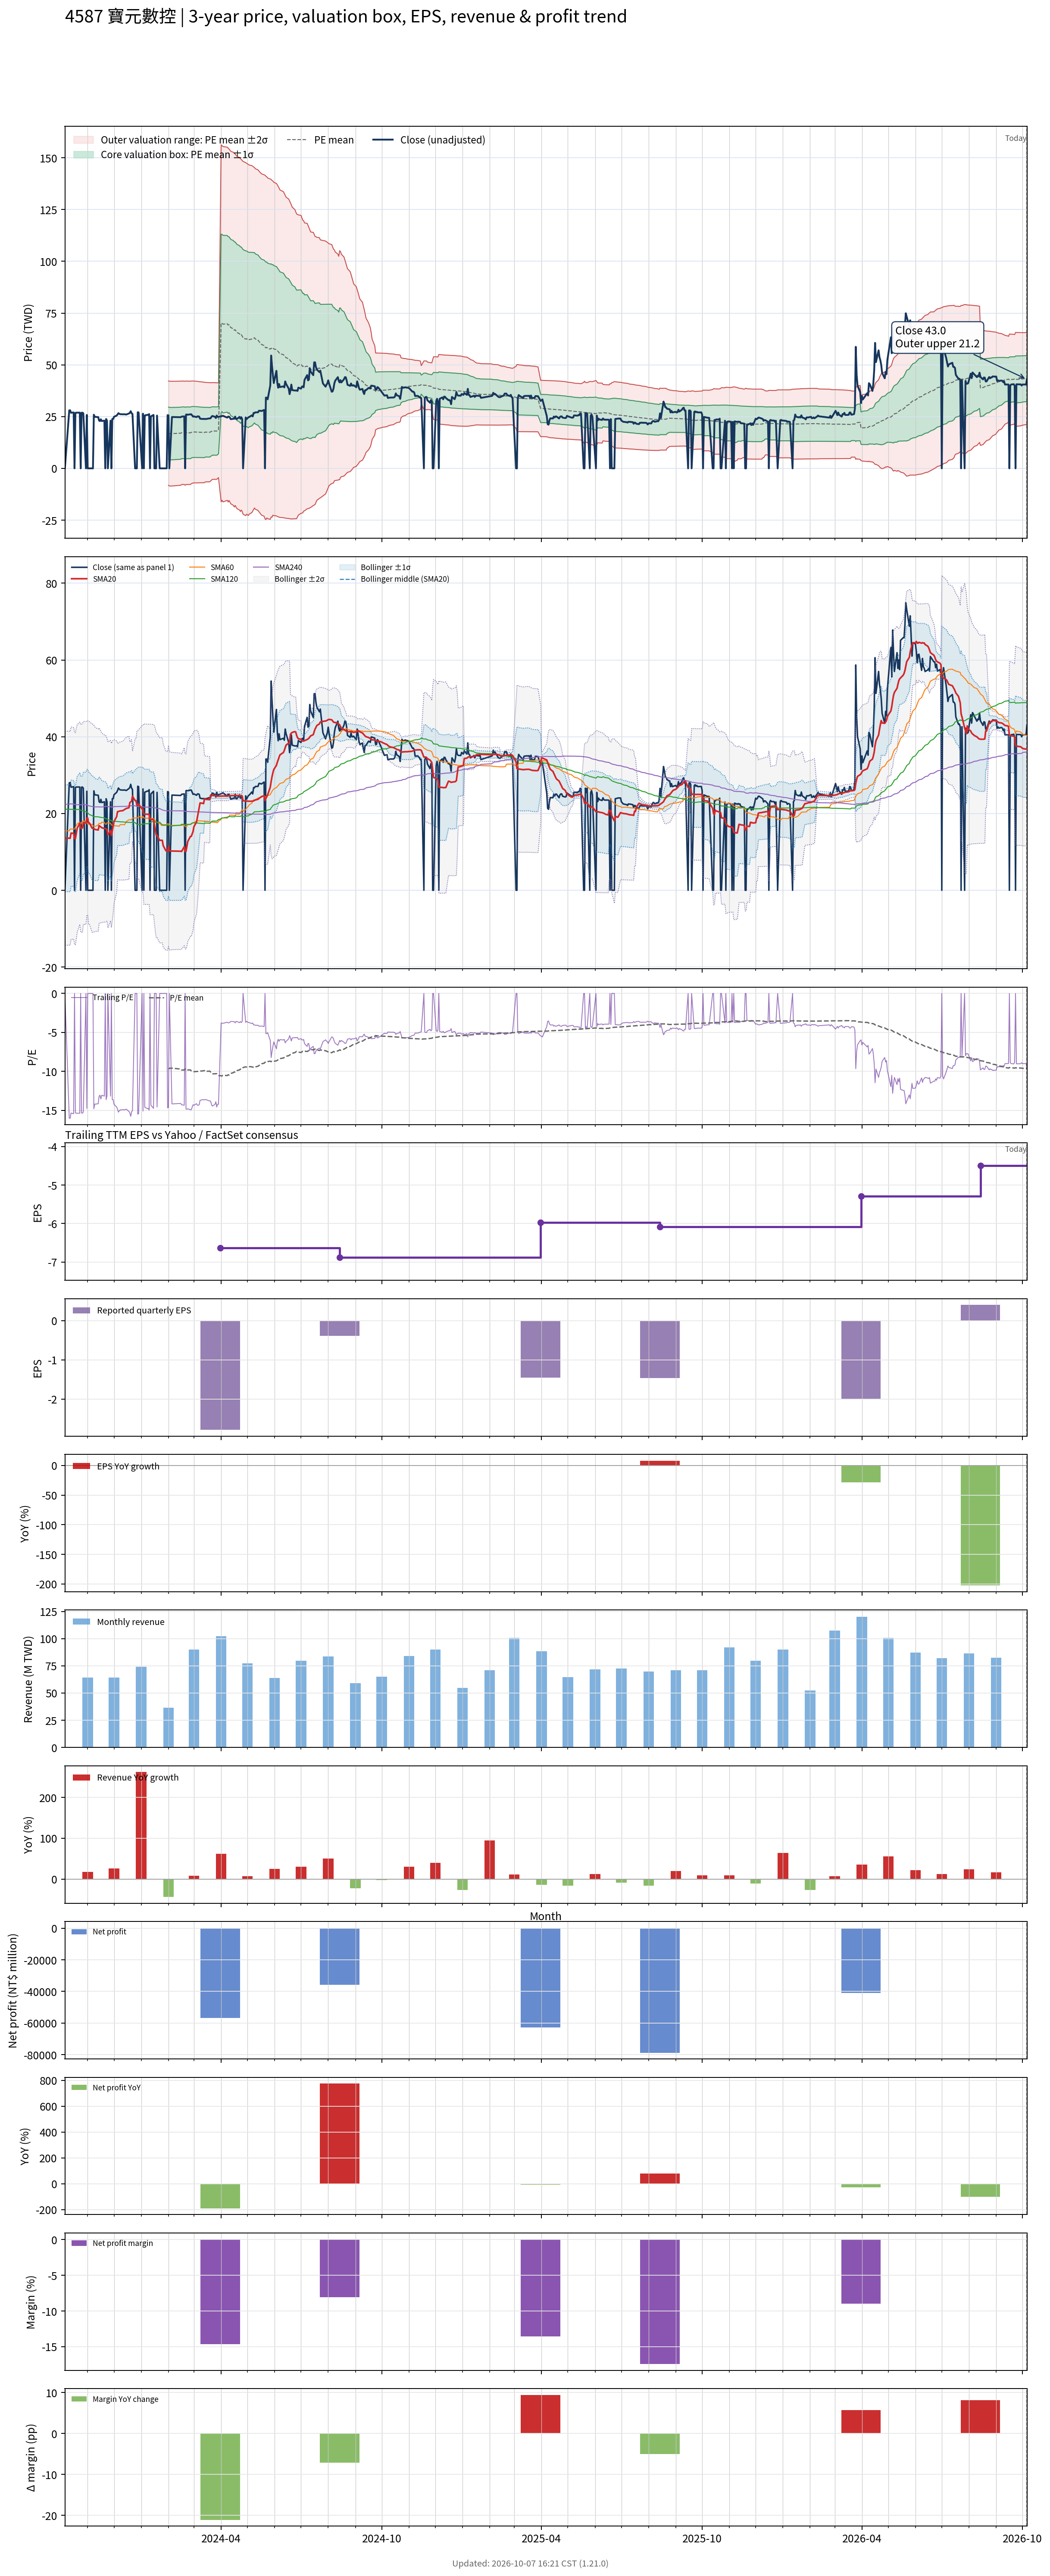

Source data for this figure (header and first rows):
# chart-version: skill-stock-dynamic-val…
date, close, available_date, period_end, eps, ttm_eps, pe, pe_mean, pe_std, price_m2, price_m1, price_mean, price_p1, price_p2, forward_eps, forward_pe, forward_pe_mean, forward_pe_std, forward_price_m2, forward_price_m1, forward_price_mean, forward_price_p1, forward_price_p2, sma20
2023-10-06, 0.000000, 2023-08-14, 2023-06-30, -1.35, -1.75, -0.000000, , , , , , , , , , , , , , , , , 13.57
2023-10-11, 28, 2023-08-14, 2023-06-30, -1.35, -1.75, -16, , , , , , , , , , , , , , , , , 13.57
2023-10-12, 28.05, 2023-08-14, 2023-06-30, -1.35, -1.75, -16.03, , , , , , , , , , , , , , , , , 13.54
2023-10-13, 26.85, 2023-08-14, 2023-06-30, -1.35, -1.75, -15.34, , , , , , , , , , , , , , , , , 14.88
2023-10-16, 27, 2023-08-14, 2023-06-30, -1.35, -1.75, -15.43, , , , , , , , , , , , , , , , , 14.85
2023-10-17, 0.000000, 2023-08-14, 2023-06-30, -1.35, -1.75, -0.000000, , , , , , , , , , , , , , , , , 13.47
2023-10-18, 26.8, 2023-08-14, 2023-06-30, -1.35, -1.75, -15.31, , , , , , , , , , , , , , , , , 13.45
2023-10-19, 26.9, 2023-08-14, 2023-06-30, -1.35, -1.75, -15.37, , , , , , , , , , , , , , , , , 14.79
2023-10-20, 26.9, 2023-08-14, 2023-06-30, -1.35, -1.75, -15.37, , , , , , , , , , , , , , , , , 16.14
2023-10-23, 26.9, 2023-08-14, 2023-06-30, -1.35, -1.75, -15.37, , , , , , , , , , , , , , , , , 17.48
2023-10-24, 0.000000, 2023-08-14, 2023-06-30, -1.35, -1.75, -0.000000, , , , , , , , , , , , , , , , , 16.14
2023-10-25, 26.85, 2023-08-14, 2023-06-30, -1.35, -1.75, -15.34, , , , , , , , , , , , , , , , , 16.16
2023-10-26, 26.9, 2023-08-14, 2023-06-30, -1.35, -1.75, -15.37, , , , , , , , , , , , , , , , , 16.22
2023-10-27, 26.6, 2023-08-14, 2023-06-30, -1.35, -1.75, -15.2, , , , , , , , , , , , , , , , , 17.55
2023-10-30, 0.000000, 2023-08-14, 2023-06-30, -1.35, -1.75, -0.000000, , , , , , , , , , , , , , , , , 17.55
2023-10-31, 25.8, 2023-08-14, 2023-06-30, -1.35, -1.75, -14.74, , , , , , , , , , , , , , , , , 18.84
2023-11-01, 0.000000, 2023-08-14, 2023-06-30, -1.35, -1.75, -0.000000, , , , , , , , , , , , , , , , , 18.84
2023-11-02, 0.000000, 2023-08-14, 2023-06-30, -1.35, -1.75, -0.000000, , , , , , , , , , , , , , , , , 17.54
2023-11-03, 0.000000, 2023-08-14, 2023-06-30, -1.35, -1.75, -0.000000, , , , , , , , , , , , , , , , , 17.54
2023-11-06, 0.000000, 2023-08-14, 2023-06-30, -1.35, -1.75, -0.000000, , , , , , , , , , , , , , , , , 16.18
2023-11-07, 0.000000, 2023-08-14, 2023-06-30, -1.35, -1.75, -0.000000, , , , , , , , , , , , , , , , , 16.18
2023-11-08, 25.9, 2023-08-14, 2023-06-30, -1.35, -1.75, -14.8, , , , , , , , , , , , , , , , , 16.07
2023-11-09, 24.85, 2023-08-14, 2023-06-30, -1.35, -1.75, -14.2, , , , , , , , , , , , , , , , , 15.91
2023-11-10, 24.85, 2023-08-14, 2023-06-30, -1.35, -1.75, -14.2, , , , , , , , , , , , , , , , , 15.81
2023-11-13, 24.75, 2023-08-14, 2023-06-30, -1.35, -1.75, -14.14, , , , , , , , , , , , , , , , , 15.7
2023-11-14, 23.05, 2023-08-14, 2023-06-30, -1.35, -1.75, -13.17, , , , , , , , , , , , , , , , , 16.85
2023-11-15, 22.85, 2023-08-14, 2023-06-30, -1.35, -1.75, -13.06, , , , , , , , , , , , , , , , , 16.66
2023-11-16, 23.7, 2023-08-14, 2023-06-30, -1.35, -1.75, -13.54, , , , , , , , , , , , , , , , , 16.5
2023-11-17, 22.85, 2023-08-14, 2023-06-30, -1.35, -1.75, -13.06, , , , , , , , , , , , , , , , , 16.29
2023-11-20, 23.05, 2023-08-14, 2023-06-30, -1.35, -1.75, -13.17, , , , , , , , , , , , , , , , , 16.1
2023-11-21, 0.000000, 2023-08-14, 2023-06-30, -1.35, -1.75, -0.000000, , , , , , , , , , , , , , , , , 16.1
2023-11-22, 23.85, 2023-08-14, 2023-06-30, -1.35, -1.75, -13.63, , , , , , , , , , , , , , , , , 15.95
2023-11-23, 23, 2023-08-14, 2023-06-30, -1.35, -1.75, -13.14, , , , , , , , , , , , , , , , , 15.76
2023-11-24, 0.000000, 2023-08-14, 2023-06-30, -1.35, -1.75, -0.000000, , , , , , , , , , , , , , , , , 14.43
2023-11-27, 23.05, 2023-08-14, 2023-06-30, -1.35, -1.75, -13.17, , , , , , , , , , , , , , , , , 15.58
2023-11-28, 0.000000, 2023-08-14, 2023-06-30, -1.35, -1.75, -0.000000, , , , , , , , , , , , , , , , , 14.29
2023-11-29, 23.85, 2023-08-14, 2023-06-30, -1.35, -1.75, -13.63, , , , , , , , , , , , , , , , , 15.48
2023-11-30, 23.85, 2023-08-14, 2023-06-30, -1.35, -1.75, -13.63, , , , , , , , , , , , , , , , , 16.67
2023-12-01, 24.9, 2023-08-14, 2023-06-30, -1.35, -1.75, -14.23, , , , , , , , , , , , , , , , , 17.92
2023-12-04, 25.5, 2023-08-14, 2023-06-30, -1.35, -1.75, -14.57, , , , , , , , , , , , , , , , , 19.19
2023-12-05, 26, 2023-08-14, 2023-06-30, -1.35, -1.75, -14.86, , , , , , , , , , , , , , , , , 20.49
2023-12-06, 26.65, 2023-08-14, 2023-06-30, -1.35, -1.75, -15.23, , , , , , , , , , , , , , , , , 20.53
2023-12-07, 26.35, 2023-08-14, 2023-06-30, -1.35, -1.75, -15.06, , , , , , , , , , , , , , , , , 20.61
2023-12-08, 26.15, 2023-08-14, 2023-06-30, -1.35, -1.75, -14.94, , , , , , , , , , , , , , , , , 20.67
2023-12-11, 26.1, 2023-08-14, 2023-06-30, -1.35, -1.75, -14.91, , , , , , , , , , , , , , , , , 20.74
2023-12-12, 26.1, 2023-08-14, 2023-06-30, -1.35, -1.75, -14.91, , , , , , , , , , , , , , , , , 20.89
2023-12-13, 26.15, 2023-08-14, 2023-06-30, -1.35, -1.75, -14.94, , , , , , , , , , , , , , , , , 21.05
2023-12-14, 26.05, 2023-08-14, 2023-06-30, -1.35, -1.75, -14.89, , , , , , , , , , , , , , , , , 21.17
2023-12-15, 26, 2023-08-14, 2023-06-30, -1.35, -1.75, -14.86, , , , , , , , , , , , , , , , , 21.33
2023-12-18, 26.5, 2023-08-14, 2023-06-30, -1.35, -1.75, -15.14, , , , , , , , , , , , , , , , , 21.5
2023-12-19, 26.8, 2023-08-14, 2023-06-30, -1.35, -1.75, -15.31, , , , , , , , , , , , , , , , , 22.84
2023-12-20, 27.6, 2023-08-14, 2023-06-30, -1.35, -1.75, -15.77, , , , , , , , , , , , , , , , , 23.03
2023-12-21, 26.6, 2023-08-14, 2023-06-30, -1.35, -1.75, -15.2, , , , , , , , , , , , , , , , , 23.21
2023-12-22, 26.3, 2023-08-14, 2023-06-30, -1.35, -1.75, -15.03, , , , , , , , , , , , , , , , , 24.52
2023-12-25, 0.000000, 2023-08-14, 2023-06-30, -1.35, -1.75, -0.000000, , , , , , , , , , , , , , , , , 23.37
2023-12-26, 0.000000, 2023-08-14, 2023-06-30, -1.35, -1.75, -0.000000, , , , , , , , , , , , , , , , , 23.37
2023-12-27, 0.000000, 2023-08-14, 2023-06-30, -1.35, -1.75, -0.000000, , , , , , , , , , , , , , , , , 22.18
2023-12-28, 27.1, 2023-08-14, 2023-06-30, -1.35, -1.75, -15.49, , , , , , , , , , , , , , , , , 22.34
2023-12-29, 27, 2023-08-14, 2023-06-30, -1.35, -1.75, -15.43, , , , , , , , , , , , , , , , , 22.45
... 668 more rows
